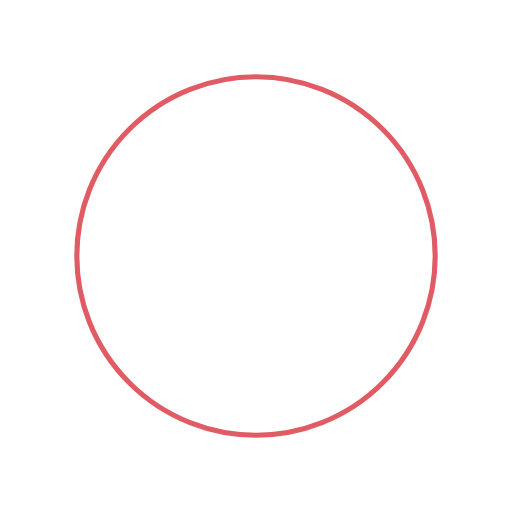
t = 0.00 s
t = 0.25 s: frame unchanged from t = 0.00 s, image omitted
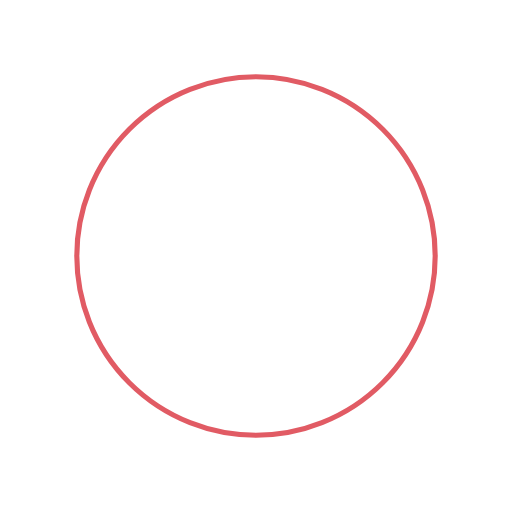
t = 0.50 s
t = 0.75 s: frame unchanged from t = 0.50 s, image omitted

The animated SVG that drew these frames (rendered in a browser with its animation timeline set to each time). Animation: 1 SMIL element (animateTransform=1); one cycle of 1.00 s, repeats indefinitely.

<svg xmlns="http://www.w3.org/2000/svg" viewBox="0 0 100 100" preserveAspectRatio="xMidYMid" width="200" height="200" style="shape-rendering: auto; display: block; background: rgb(255, 255, 255);" xmlnsXlink="http://www.w3.org/1999/xlink"><g><circle strokeDasharray="164.93361431346415 56.97787143782138" r="35" strokeWidth="10" stroke="#e15b64" fill="none" cy="50" cx="50">
  <animateTransform keyTimes="0;1" values="0 50 50;360 50 50" dur="1s" repeatCount="indefinite" type="rotate" attributeName="transform"></animateTransform>
</circle><g></g></g><!-- [ldio] generated by https://loading.io --></svg>